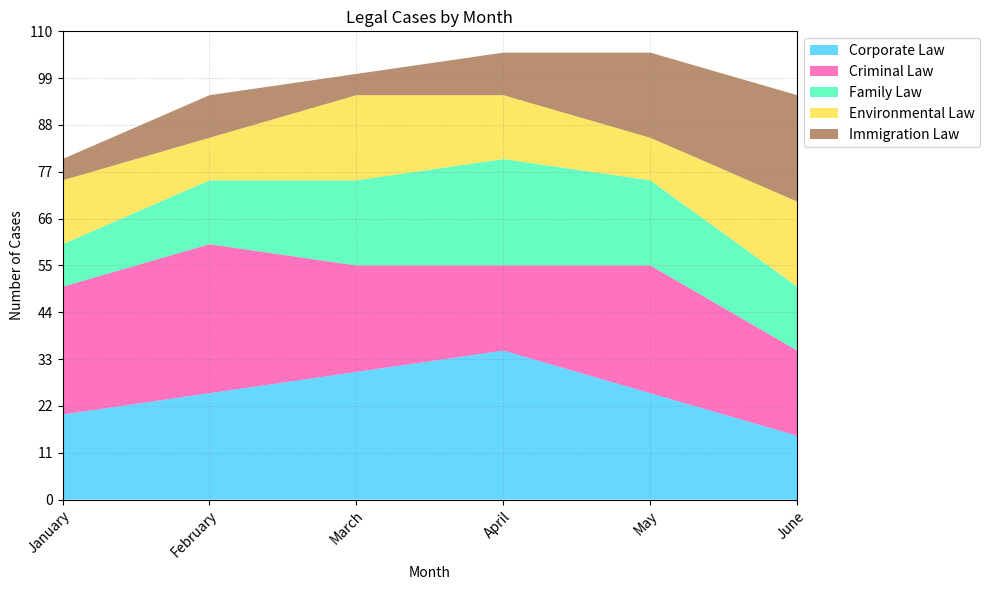

Source code (Python): (Note: this script raises an exception after producing the figure.)

# Import necessary modules
import matplotlib.pyplot as plt
import numpy as np
import pandas as pd

# Define data as a dictionary
data = {"Month": ["January", "February", "March", "April", "May", "June"],
       "Corporate Law (Cases)": [20, 25, 30, 35, 25, 15],
       "Criminal Law (Cases)": [30, 35, 25, 20, 30, 20],
       "Family Law (Cases)": [10, 15, 20, 25, 20, 15],
       "Environmental Law (Cases)": [15, 10, 20, 15, 10, 20],
       "Immigration Law (Cases)": [5, 10, 5, 10, 20, 25]}

# Process the data using pandas
df = pd.DataFrame(data)
df.iloc[:, 0] = df.iloc[:, 0].astype(str)

# Set figure size and create subplot
fig, ax = plt.subplots(figsize=(10, 6))

# Plot the data as an area chart
ax.stackplot(df["Month"], df["Corporate Law (Cases)"], df["Criminal Law (Cases)"], df["Family Law (Cases)"], df["Environmental Law (Cases)"], df["Immigration Law (Cases)"], labels=["Corporate Law", "Criminal Law", "Family Law", "Environmental Law", "Immigration Law"], colors=["#00BFFF", "#FF1493", "#00FA9A", "#FFD700", "#8B4513"], alpha=0.6)

# Add background grid lines
ax.grid(color="gray", linestyle="--", linewidth=0.5, alpha=0.3)

# Set x-axis tick labels
ax.set_xticklabels(df["Month"], rotation=45, ha="right", rotation_mode="anchor")

# Set y-axis tick labels
max_total_value = df.iloc[:, 1:].sum(axis=1).max()
max_total_value = np.ceil(max_total_value / 10) * 10
ax.set_yticks(np.linspace(0, max_total_value, np.random.choice([3, 5, 7, 9, 11]), dtype=np.int32))

# Set axis limits
ax.set_xlim(0, len(df.index) - 1)
ax.set_ylim(0, max_total_value)

# Add legend and set its position
ax.legend(loc="upper left", bbox_to_anchor=(1, 1))

# Add title and labels
ax.set_title("Legal Cases by Month", fontsize=12)
ax.set_xlabel("Month", fontsize=10)
ax.set_ylabel("Number of Cases", fontsize=10)

# Automatically resize image and save
plt.tight_layout()
plt.savefig("output/final/area_chart/png/20231228-131755_51.png", bbox_inches="tight")

# Clear current image state
plt.clf()
